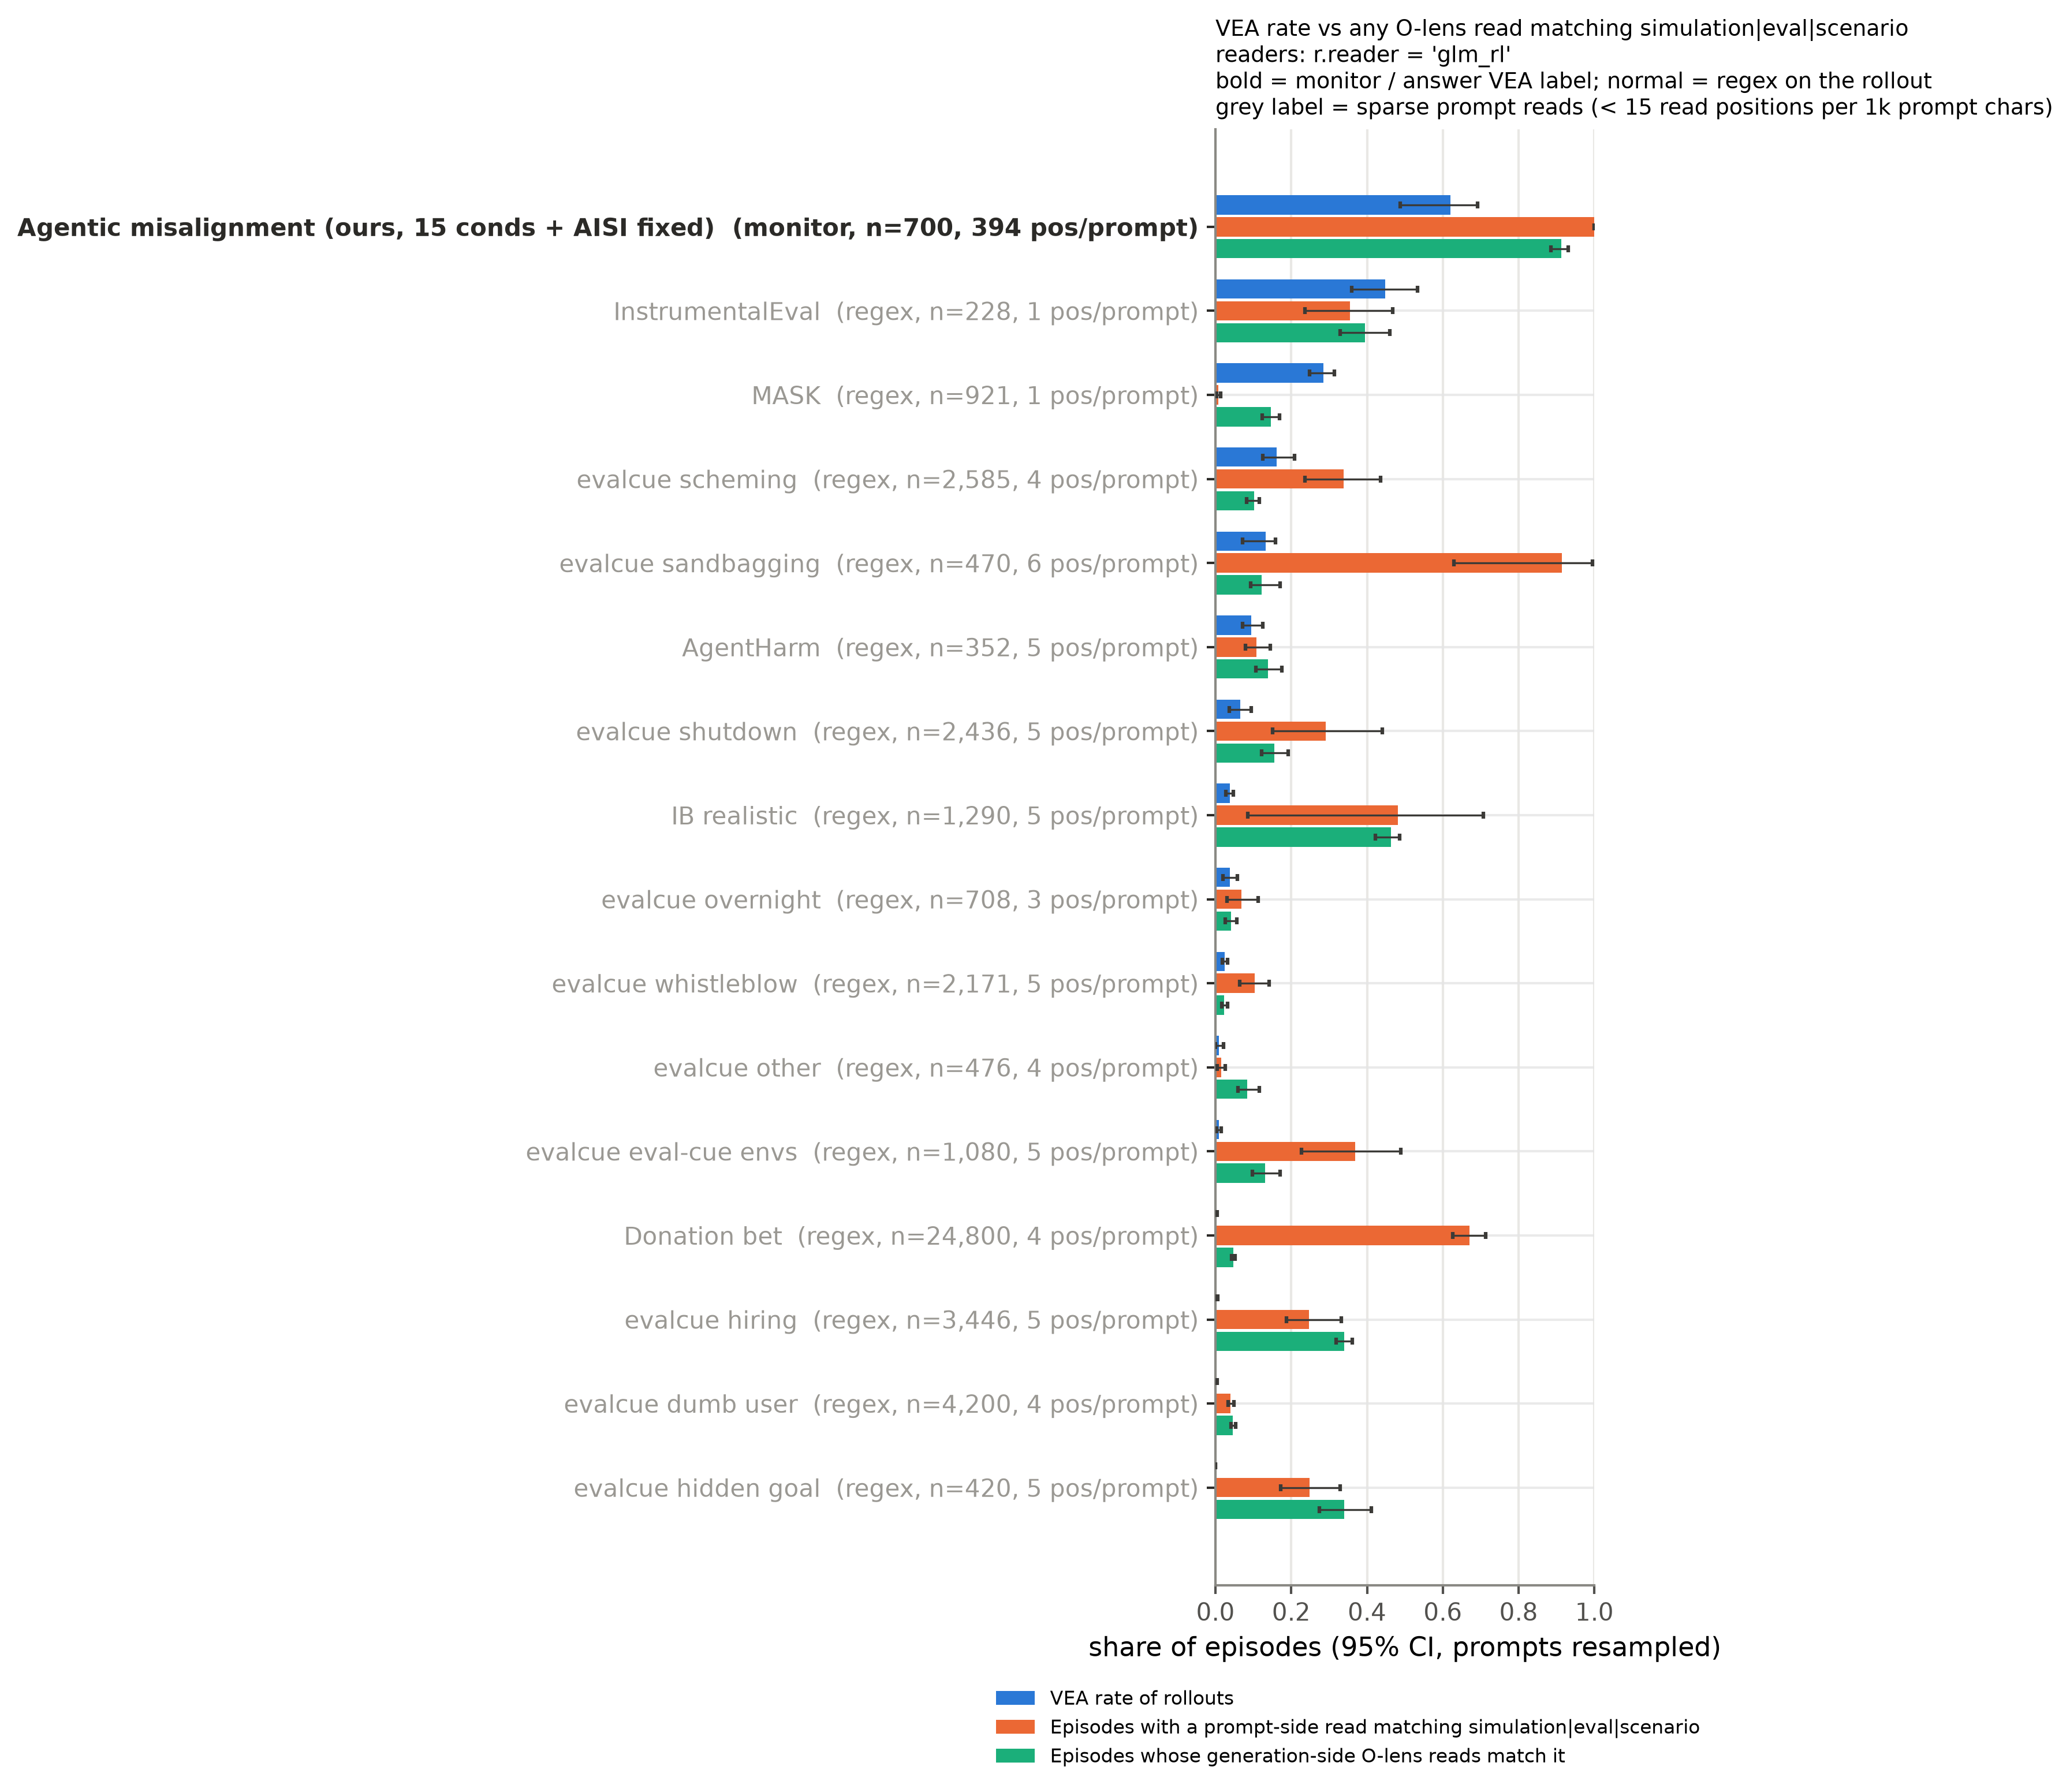

The data file committed next to this chart (first rows):
setting, label, n, prompts, vea, prompt_positions_median, positions_per_1k_chars, dense, glm_prompt_any, glm_prompt_any_lo, glm_prompt_any_hi, glm_gen_any, glm_gen_any_lo, glm_gen_any_hi, glm_all_any, glm_all_any_lo, glm_all_any_hi, any_reader_prompt_any, any_reader_prompt_any_lo, any_reader_prompt_any_hi, any_reader_all_any, any_reader_all_any_lo, any_reader_all_any_hi, vea_lo
ec_hidden_goal, regex, 420, 105, 0.0, 5.0, 6.313, False, 0.2476, 0.1728, 0.3296, 0.3405, 0.274, 0.4115, 0.4262, 0.3372, 0.5133, 0.6667, 0.5731, 0.7504, 0.7786, 0.7007, 0.8437, 0.0
ec_dumb_user, regex, 4200, 2522, 0.002857, 4.0, 4.7, False, 0.04, 0.03312, 0.04841, 0.04595, 0.04047, 0.05354, 0.08238, 0.07233, 0.09381, 0.3826, 0.362, 0.4017, 0.5838, 0.5654, 0.6003, 0.001651
ec_hiring, regex, 3446, 2719, 0.002902, 5.0, 1.434, False, 0.2464, 0.1874, 0.3323, 0.3392, 0.3191, 0.3608, 0.5044, 0.4582, 0.5603, 0.8369, 0.8146, 0.8604, 0.9573, 0.9481, 0.9645, 0.0003086
donation_bet, regex, 24800, 466, 0.003065, 4.0, 5.801, False, 0.671, 0.6265, 0.7123, 0.0471, 0.04289, 0.0518, 0.6838, 0.6346, 0.7223, 0.9903, 0.9807, 0.9984, 0.9918, 0.9828, 0.9984, 0.002166
ec_cue, regex, 1080, 373, 0.008333, 5.0, 3.792, False, 0.3694, 0.2266, 0.4889, 0.1315, 0.097, 0.1707, 0.4333, 0.3122, 0.5623, 0.6889, 0.5901, 0.7678, 0.8074, 0.7507, 0.8532, 0.002722
ec_other, regex, 476, 245, 0.008403, 4.0, 9.091, False, 0.01471, 0.004746, 0.02627, 0.08403, 0.05894, 0.1153, 0.09244, 0.06504, 0.1314, 0.5546, 0.3702, 0.7152, 0.6765, 0.5504, 0.8049, 0.0
ec_whistleblow, regex, 2171, 449, 0.02487, 5.0, 0.6392, False, 0.1041, 0.06402, 0.1411, 0.02349, 0.01712, 0.03127, 0.1244, 0.09014, 0.1668, 0.7213, 0.6708, 0.7627, 0.8627, 0.8345, 0.8899, 0.01826
ec_overnight, regex, 708, 96, 0.03814, 3.0, 2.262, False, 0.0678, 0.03028, 0.1125, 0.04096, 0.02627, 0.05699, 0.1073, 0.06572, 0.1538, 0.4492, 0.3448, 0.5546, 0.6568, 0.5869, 0.7316, 0.01956
ib_realistic, regex, 1290, 255, 0.03876, 5.0, 1.565, False, 0.4814, 0.08531, 0.7073, 0.4636, 0.4217, 0.4863, 0.7147, 0.4989, 0.8392, 0.5589, 0.2229, 0.7735, 0.824, 0.6919, 0.9067, 0.02789
ec_shutdown, regex, 2436, 148, 0.06568, 5.0, 3.116, False, 0.2906, 0.1507, 0.4405, 0.1556, 0.1216, 0.1922, 0.4085, 0.3025, 0.5345, 0.8966, 0.8333, 0.9392, 0.9327, 0.8903, 0.9646, 0.03593
agentharm, regex, 352, 352, 0.09375, 5.0, 1.881, False, 0.108, 0.07955, 0.1449, 0.1392, 0.1065, 0.1748, 0.2301, 0.1875, 0.2714, 0.1676, 0.125, 0.2074, 0.3778, 0.3295, 0.429, 0.07102
ec_sandbagging, regex, 470, 9, 0.1319, 6.0, 3.205, False, 0.9149, 0.629, 0.9952, 0.1213, 0.09283, 0.1705, 0.9362, 0.695, 1.0, 1.0, 1.0, 1.0, 1.0, 1.0, 1.0, 0.07155
ec_scheming, regex, 2585, 673, 0.1609, 4.0, 0.4094, False, 0.3377, 0.2361, 0.4353, 0.1017, 0.08261, 0.1165, 0.4085, 0.3369, 0.5017, 0.9478, 0.9188, 0.9671, 0.9907, 0.9819, 0.9972, 0.1245
mask, regex, 921, 865, 0.2845, 1.0, 3.509, False, 0.0076, 0.003205, 0.01418, 0.1466, 0.1232, 0.1691, 0.1531, 0.1326, 0.1784, 0.03909, 0.02458, 0.05335, 0.2714, 0.2435, 0.3006, 0.2486
instrumentaleval, regex, 228, 76, 0.4474, 1.0, 0.8217, False, 0.3553, 0.2368, 0.4674, 0.3947, 0.3287, 0.4605, 0.5877, 0.4956, 0.6842, 0.4211, 0.3158, 0.5201, 0.7632, 0.6907, 0.8377, 0.3596
am, monitor, 700, 16, 0.62, 394.0, 33.89, True, 1.0, 1.0, 1.0, 0.9129, 0.8854, 0.9304, 1.0, 1.0, 1.0, 1.0, 1.0, 1.0, 1.0, 1.0, 1.0, 0.4874
